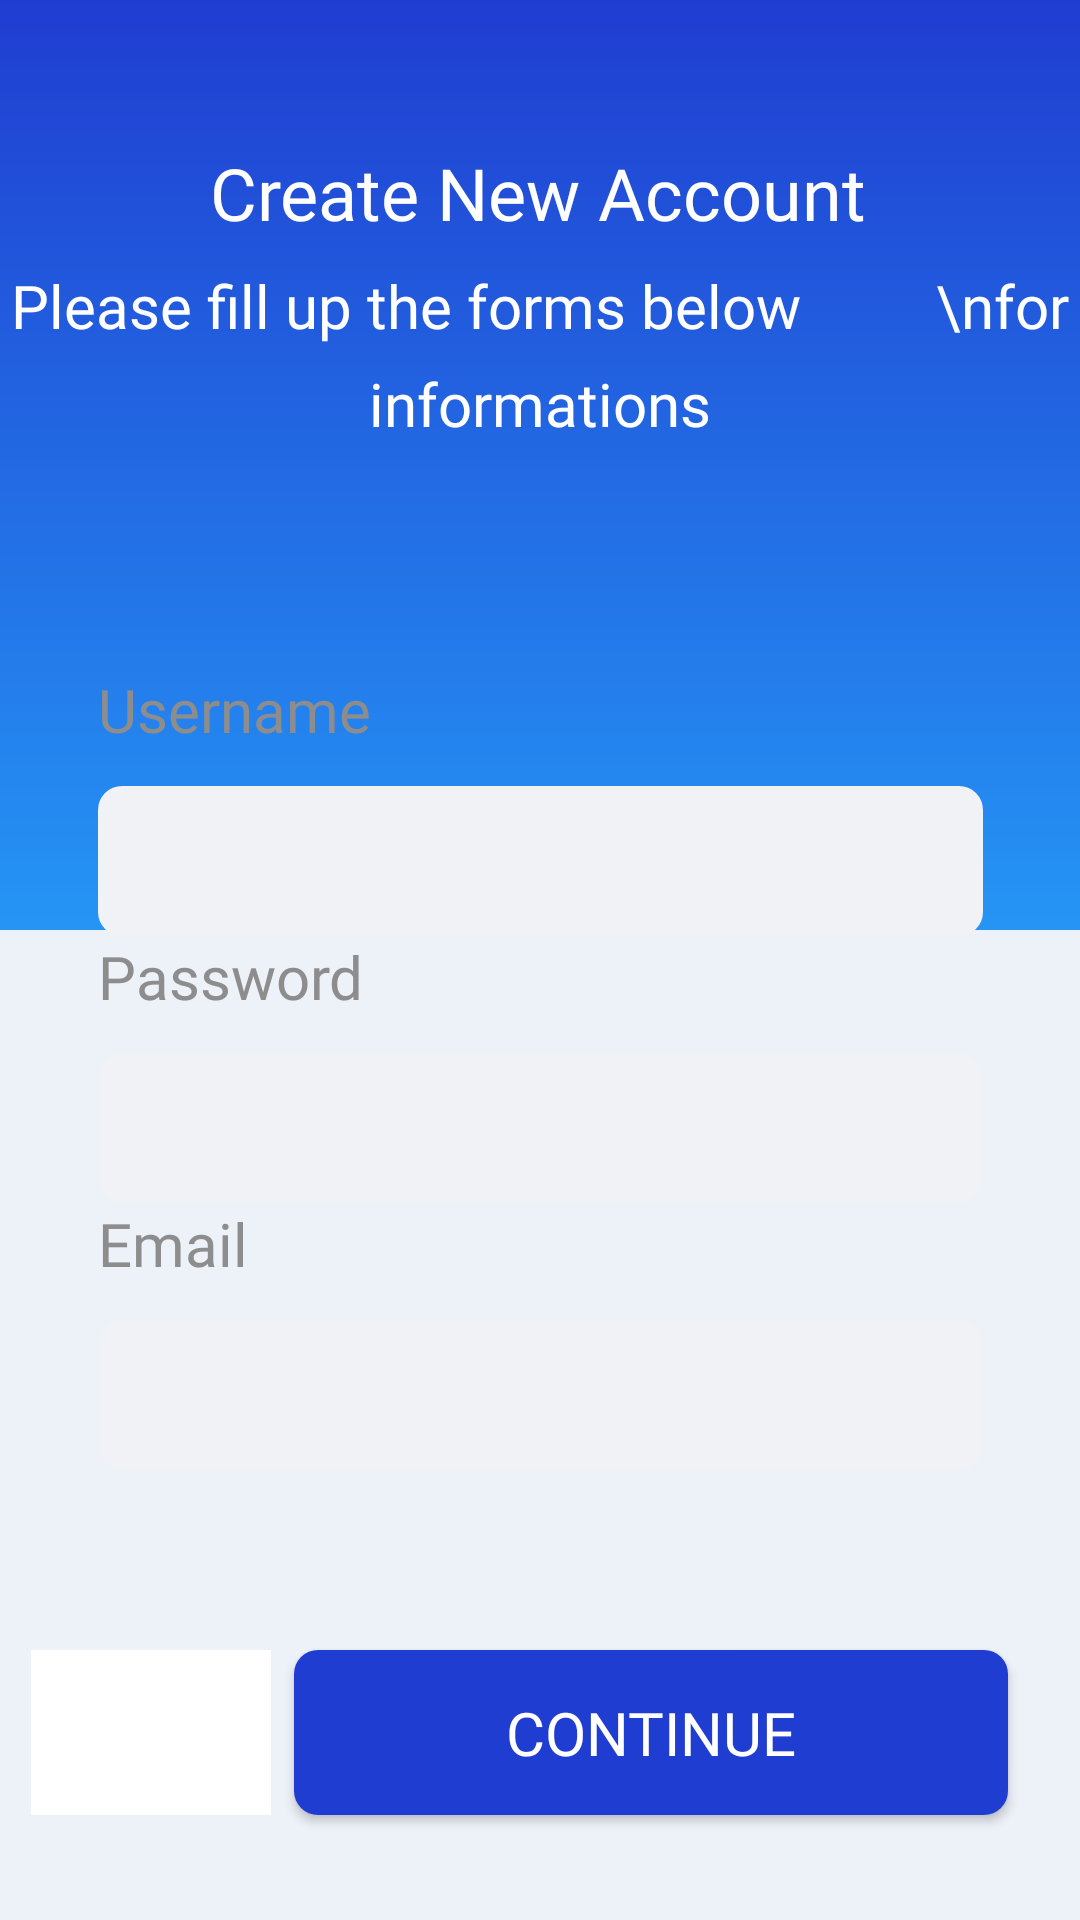

This screen was rendered from an Android layout file. Write that file and the resources it references.
<!-- AndroidManifest.xml: application theme Theme.JalanKuy -->
<!-- res/layout/activity_register_one.xml -->
<?xml version="1.0" encoding="utf-8"?>
<androidx.constraintlayout.widget.ConstraintLayout xmlns:android="http://schemas.android.com/apk/res/android"
    xmlns:app="http://schemas.android.com/apk/res-auto"
    xmlns:tools="http://schemas.android.com/tools"
    android:layout_width="match_parent"
    android:layout_height="match_parent"
    tools:context=".RegisterOneActivity"
    android:background="@color/bgPrimary">

    <View
        android:id="@+id/view2"
        android:layout_width="match_parent"
        android:layout_height="310dp"

        android:background="@drawable/bg_gradient_primary_blu"
        app:layout_constraintEnd_toEndOf="parent"
        app:layout_constraintHorizontal_bias="0.0"
        app:layout_constraintStart_toStartOf="parent"
        app:layout_constraintTop_toTopOf="parent" />

    <TextView
        android:id="@+id/textView3"
        android:layout_width="wrap_content"
        android:layout_height="wrap_content"
        android:layout_marginStart="8dp"
        android:layout_marginTop="8dp"


        android:layout_marginEnd="8dp"
        android:fontFamily="@font/mlight"
        android:lineSpacingExtra="9dp"
        android:text="Please fill up the forms below
        \nfor informations"
        android:textAlignment="center"
        android:textColor="#fff"
        android:textSize="20sp"
        app:layout_constraintEnd_toEndOf="parent"
        app:layout_constraintStart_toStartOf="parent"
        app:layout_constraintTop_toBottomOf="@+id/textView2"
        tools:ignore="MissingConstraints" />

    <TextView
        android:id="@+id/textView2"
        android:layout_width="wrap_content"
        android:layout_height="wrap_content"
        android:layout_marginTop="48dp"
        android:fontFamily="@font/mregular"
        android:text="Create New Account"
        android:textAlignment="center"
        android:textColor="#fff"
        android:textSize="24sp"
        app:layout_constraintEnd_toEndOf="parent"
        app:layout_constraintHorizontal_bias="0.496"
        app:layout_constraintStart_toStartOf="parent"
        app:layout_constraintTop_toTopOf="@+id/view2"
        tools:ignore="MissingConstraints" />

    <LinearLayout
        android:id="@+id/linearLayout"
        android:layout_width="343dp"
        android:layout_height="333dp"
        android:layout_marginStart="24dp"
        android:layout_marginTop="45dp"
        android:layout_marginEnd="24dp"
        android:background="@drawable/bg_layout_white"
        android:orientation="vertical"
        android:paddingTop="30dp"
        android:paddingBottom="30dp"
        app:layout_constraintEnd_toEndOf="parent"
        app:layout_constraintStart_toStartOf="parent"
        app:layout_constraintTop_toBottomOf="@+id/textView3">

        <LinearLayout
            android:layout_width="match_parent"
            android:layout_height="wrap_content"
            android:layout_marginLeft="24dp"
            android:layout_marginRight="24dp"

            android:orientation="vertical">

            <TextView
                android:layout_width="match_parent"
                android:layout_height="wrap_content"
                android:layout_marginBottom="12dp"
                android:fontFamily="@font/mlight"
                android:text="@string/username_label"
                android:textColor="@color/grayPrimary"
                android:textSize="20sp" />

            <EditText
                android:id="@+id/tv_username"
                android:layout_width="match_parent"
                android:layout_height="50dp"
                android:background="@drawable/bg_input"
                android:fontFamily="@font/mmedium"
                android:lines="1"
                android:paddingLeft="12dp"
                android:textColor="@color/blackPrimary" />

            <TextView
                android:layout_width="match_parent"
                android:layout_height="wrap_content"
                android:layout_marginBottom="12dp"
                android:fontFamily="@font/mlight"
                android:text="@string/password_label"
                android:textColor="@color/grayPrimary"
                android:textSize="20sp" />

            <EditText
                android:id="@+id/tv_password"
                android:layout_width="match_parent"
                android:layout_height="50dp"
                android:background="@drawable/bg_input"
                android:fontFamily="@font/mmedium"
                android:inputType="textPassword"
                android:lines="1"
                android:paddingLeft="12dp"
                android:textColor="@color/blackPrimary" />

            <TextView
                android:layout_width="match_parent"
                android:layout_height="wrap_content"
                android:layout_marginBottom="12dp"
                android:fontFamily="@font/mlight"
                android:text="@string/email_label"
                android:textColor="@color/grayPrimary"
                android:textSize="20sp" />

            <EditText
                android:id="@+id/tv_email"
                android:layout_width="match_parent"
                android:layout_height="50dp"
                android:background="@drawable/bg_input"
                android:fontFamily="@font/mmedium"

                android:lines="1"
                android:paddingLeft="12dp"
                android:textColor="@color/blackPrimary" />

        </LinearLayout>


    </LinearLayout>

    <Button
        android:id="@+id/btn_continue"
        android:layout_width="238dp"
        android:layout_height="55dp"
        android:layout_marginTop="24dp"
        android:background="@drawable/bg_btn_blue_primary"
        android:fontFamily="@font/mmedium"
        android:text="@string/continue_label"
        android:textColor="@color/white"
        android:textSize="20sp"
        app:layout_constraintEnd_toEndOf="parent"
        app:layout_constraintHorizontal_bias="0.803"
        app:layout_constraintStart_toStartOf="parent"
        app:layout_constraintTop_toBottomOf="@+id/linearLayout" />

    <LinearLayout
        android:id="@+id/btn_back"
        android:layout_width="80dp"
        android:layout_height="55dp"
        android:layout_marginTop="24dp"
        android:background="#fff"
        android:gravity="center"
        android:orientation="vertical"
        app:layout_constraintEnd_toStartOf="@+id/btn_continue"
        app:layout_constraintHorizontal_bias="0.576"
        app:layout_constraintStart_toStartOf="parent"
        app:layout_constraintTop_toBottomOf="@+id/linearLayout"
        tools:ignore="MissingConstraints">

        <ImageView
            android:layout_width="30dp"
            android:layout_height="28dp"
            android:src="@drawable/ic_back" />


    </LinearLayout>
</androidx.constraintlayout.widget.ConstraintLayout>
<!-- resources referenced by this layout -->
<resources>
  <color name="bgPrimary">#EDF1F8</color>
  <color name="blackPrimary">#21272C</color>
  <color name="grayPrimary">#8D8D8D</color>
  <color name="white">#FFFFFFFF</color>
  <!-- drawable bg_btn_blue_primary (drawable) -->
  <?xml version="1.0" encoding="utf-8"?>
  <shape xmlns:android="http://schemas.android.com/apk/res/android">
  
      <solid
          android:color="@color/bluePrimary"
          />
      <corners
          android:radius="8dp"/>
  
  </shape>
  <!-- drawable bg_gradient_primary_blu (drawable) -->
  <?xml version="1.0" encoding="utf-8"?>
  <shape xmlns:android="http://schemas.android.com/apk/res/android">
  
      <gradient
          android:startColor="@color/bluePrimary"
          android:endColor="@color/blueSecondary"
          android:angle="-90" />
  
  
  </shape>
  <!-- drawable bg_input (drawable) -->
  <?xml version="1.0" encoding="utf-8"?>
  <selector xmlns:android="http://schemas.android.com/apk/res/android">
  
      <item
          android:drawable="@drawable/bg_input_dua"
          android:state_focused="true"/>
      <item
          android:drawable="@drawable/bg_input_dua"
          android:state_pressed="true"/>
      <item
          android:drawable="@drawable/bg_input_dua"
              android:state_selected="true"/>
      <item
          android:drawable="@drawable/bg_input_satu"
         />
  </selector>
  <string name="continue_label">Continue</string>
  <string name="email_label">Email</string>
  <string name="password_label">Password</string>
  <string name="username_label">Username</string>
  <style name="Theme.JalanKuy" parent="Theme.MaterialComponents.DayNight.NoActionBar">
          
          <item name="colorPrimary">@color/bluePrimary</item>
          <item name="colorOnPrimary">@color/white</item>
          
          <item name="colorSecondary">@color/teal_200</item>
          <item name="colorSecondaryVariant">@color/teal_700</item>
          <item name="colorOnSecondary">@color/black</item>
          
          <item name="android:statusBarColor" tools:targetApi="l">?attr/colorPrimaryVariant</item>
          
  
      </style>
  <color name="bluePrimary">#203DD1</color>
  <color name="blueSecondary">#2595f5</color>
  <!-- drawable bg_input_dua (drawable) -->
  <?xml version="1.0" encoding="utf-8"?>
  <shape xmlns:android="http://schemas.android.com/apk/res/android">
  
      <solid
          android:color="#f0f3ff"
          />
      <stroke
          android:width="1dp"
          android:color="#203dd1"/>
      <corners
          android:radius="8dp"/>
  
  </shape>
  <!-- drawable bg_input_satu (drawable) -->
  <?xml version="1.0" encoding="utf-8"?>
  <shape xmlns:android="http://schemas.android.com/apk/res/android">
  
      <solid
          android:color="#f1f2f5"
          />
      <corners
          android:radius="8dp"/>
  
  </shape>
  <color name="teal_200">#FF03DAC5</color>
  <color name="teal_700">#FF018786</color>
  <color name="black">#FF000000</color>
</resources>
